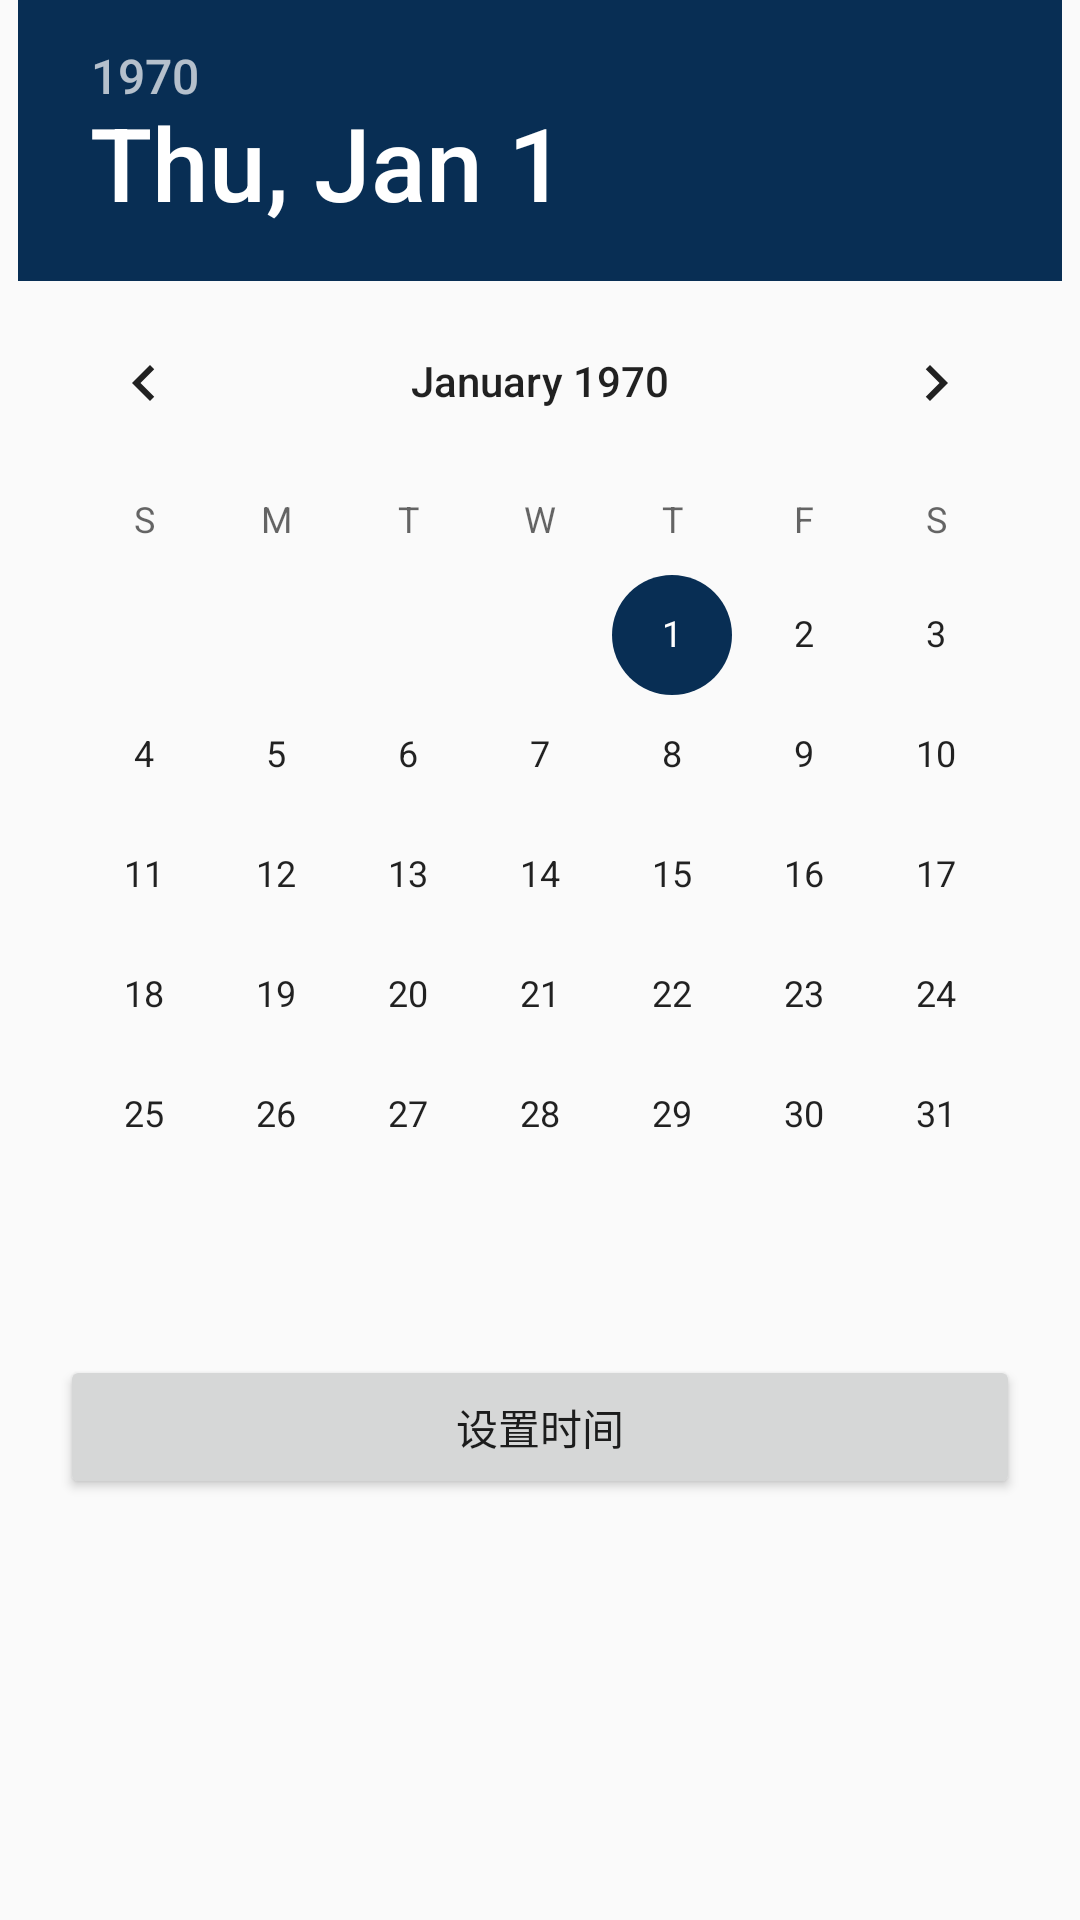

Produce the Android XML layout that renders to this screen, including the resource entries it uses.
<!-- AndroidManifest.xml: application theme AppTheme -->
<!-- res/layout/dialog_fragment_date_time.xml -->
<?xml version="1.0" encoding="utf-8"?>

<LinearLayout xmlns:android="http://schemas.android.com/apk/res/android"
    xmlns:tools="http://schemas.android.com/tools"
    android:layout_width="match_parent"
    android:layout_height="match_parent"
    android:orientation="vertical"
    tools:context=".base.DateTimePickerDialogFragment" >

    <RelativeLayout
        android:id="@+id/datetimelayout"
        android:layout_width="match_parent"
        android:layout_height="wrap_content" >

        <DatePicker
            android:id="@+id/date_time_dialog_fragment_datePicker"
            android:layout_width="wrap_content"
            android:layout_height="wrap_content"
            android:layout_centerHorizontal="true"
            android:calendarViewShown="false" />

        <TimePicker
            android:id="@+id/date_time_dialog_fragment_timePicker"
            android:layout_width="wrap_content"
            android:layout_height="wrap_content"
            android:layout_centerHorizontal="true"
            android:visibility="gone" />
        
    </RelativeLayout>

    <Button
        android:id="@+id/datetime_setDatetime_button"
        android:layout_width="match_parent"
        android:layout_height="wrap_content"
        android:layout_margin="20dp"
        android:text="@string/datetime_setDatetime_button_1" />

</LinearLayout>
<!-- resources referenced by this layout -->
<resources>
  <string name="datetime_setDatetime_button_1">设置时间</string>
  <style name="AppTheme" parent="AppBaseTheme">
  
          
          <item name="windowActionBar">false</item>
          <item name="windowNoTitle">true</item>
          <item name="windowActionModeOverlay">true</item>
          <item name="android:actionModeBackground">@color/colorPrimary</item>
      </style>
  <style name="AppBaseTheme" parent="@android:style/Theme.Light">
          
      </style>
  <color name="colorPrimary">#082E54</color>
</resources>
